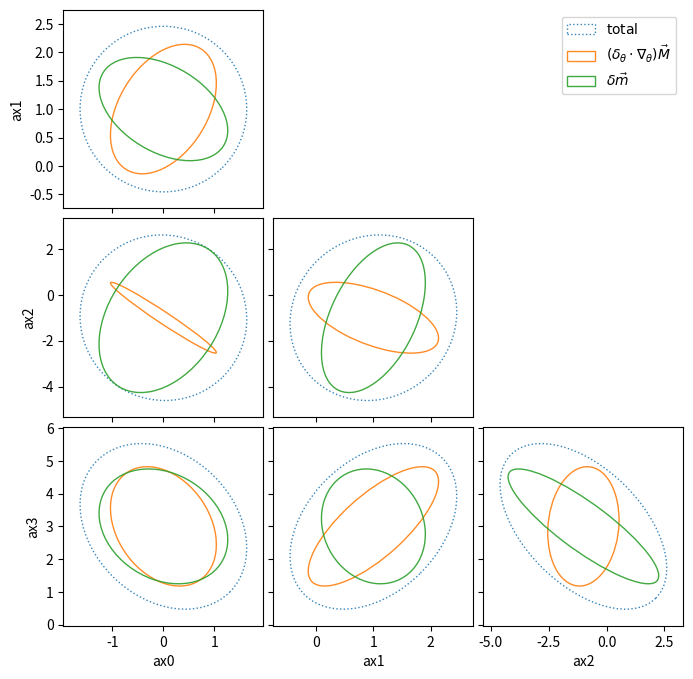

Recreate this plot in Python.
#!/usr/bin/env python

import numpy as np
import matplotlib
import matplotlib.pyplot as plt
import matplotlib.patches as patches
import matplotlib.transforms as transforms
from matplotlib.gridspec import GridSpec

def confidence_ellipse(ax, mu, cov, n_std=1.0, **kwargs):
    rho = cov[0,1] / np.sqrt(cov[0,0]*cov[1,1])
    rho = np.clip(rho, -1., 1.)
    r_x = np.sqrt(1+rho)
    r_y = np.sqrt(1-rho)
    
    ellipse = patches.Ellipse((0.,0.), width=2*r_x, height=2*r_y, **kwargs)
    
    s_x = n_std * np.sqrt(cov[0,0])
    s_y = n_std * np.sqrt(cov[1,1])
    
    transf = transforms.Affine2D().rotate_deg(45.0).scale(s_x,s_y).translate(mu[0], mu[1])
                                                          
    ellipse.set_transform(transf + ax.transData)
    
    return ax.add_patch(ellipse)


def plot_covariance(mu, cov_list, cov_labels=None, dim_labels=None, n_std=1.0, **kwargs):
    n_dim = cov_list[0].shape[0]
    
    # Set up figure and grid of axes
    figsize = (2.0*n_dim, 2.0*n_dim)
    fig = plt.figure(figsize=figsize)
    gs = GridSpec(
        n_dim-1, n_dim-1,
        figure=fig,
        wspace=0.05,
        hspace=0.05
    )
    
    # Use default color cycle
    kw = kwargs.copy()
    colors = kw.pop('colors', plt.rcParams['axes.prop_cycle'].by_key()['color'])
    linestyles = kw.pop('linestyles', ['-' for cov in cov_list])
    
    # Determine axis limits based on variances
    dx = np.array([
        np.max([
            1.2 * n_std * np.sqrt(cov[i,i])
            for cov in cov_list
        ])
        for i in range(n_dim)
    ])
    lim = np.vstack([mu-dx,mu+dx]).T
    
    cov_patches = [None for cov in cov_list]
    
    for row in range(n_dim-1):
        k = row+1
        
        for col in range(row+1):
            j = col
            
            ax = fig.add_subplot(gs[row,col])
            
            # Format axis labels and ticks
            if row == n_dim-2:
                if dim_labels is not None:
                    ax.set_xlabel(dim_labels[j])
            else:
                ax.set_xticklabels([])
                
            if col == 0:
                if dim_labels is not None:
                    ax.set_ylabel(dim_labels[k])
            else:
                ax.set_yticklabels([])
            
            # Set axis limits
            ax.set_xlim(lim[j])
            ax.set_ylim(lim[k])
            
            # Plot ellipse for each covariance
            for i,cov in enumerate(cov_list):
                c = cov[np.ix_([j,k], [j,k])]
                cov_patches[i] = confidence_ellipse(
                    ax, mu[[j,k]], c,
                    facecolor='none',
                    edgecolor=colors[i],
                    linestyle=linestyles[i],
                    **kw
                )
    
    # Legend
    if cov_labels is not None:
        ax = fig.add_subplot(gs[0, n_dim-2])
        ax.axis('off')
        ax.legend(cov_patches, cov_labels)
    
    return fig


def main():
    # Generate covariance matrices
    cov_list = []
    for i in range(2):
        A = np.random.normal(size=(4,2+i))
        cov_list.append(np.dot(A, A.T))
    cov_list = [np.sum(np.stack(cov_list), axis=0)] + cov_list
    
    # Make up mean for each dimension
    mu = np.array([0., 1., -1., 3.])
    
    # Labels for the dimensions and covariance components
    dim_labels = [f'ax{i}' for i in range(4)]
    cov_labels = [
        r'$\mathrm{total}$',
        r'$\left( \delta_{\theta} \cdot \nabla_{\theta} \right) \vec{M}$',
        r'$\delta \vec{m}$'
    ]
    
    # Styling for the covariance components
    linestyles=[':', '-', '-']

    # Plot the covariance components
    fig = plot_covariance(
        mu, cov_list,
        cov_labels=cov_labels,
        dim_labels=dim_labels,
        linestyles=linestyles,
        alpha=0.9
    )
    
    # Save figure
    fig.savefig('covariance_component_example.svg')
    
    return 0


if __name__ == '__main__':
    main()
